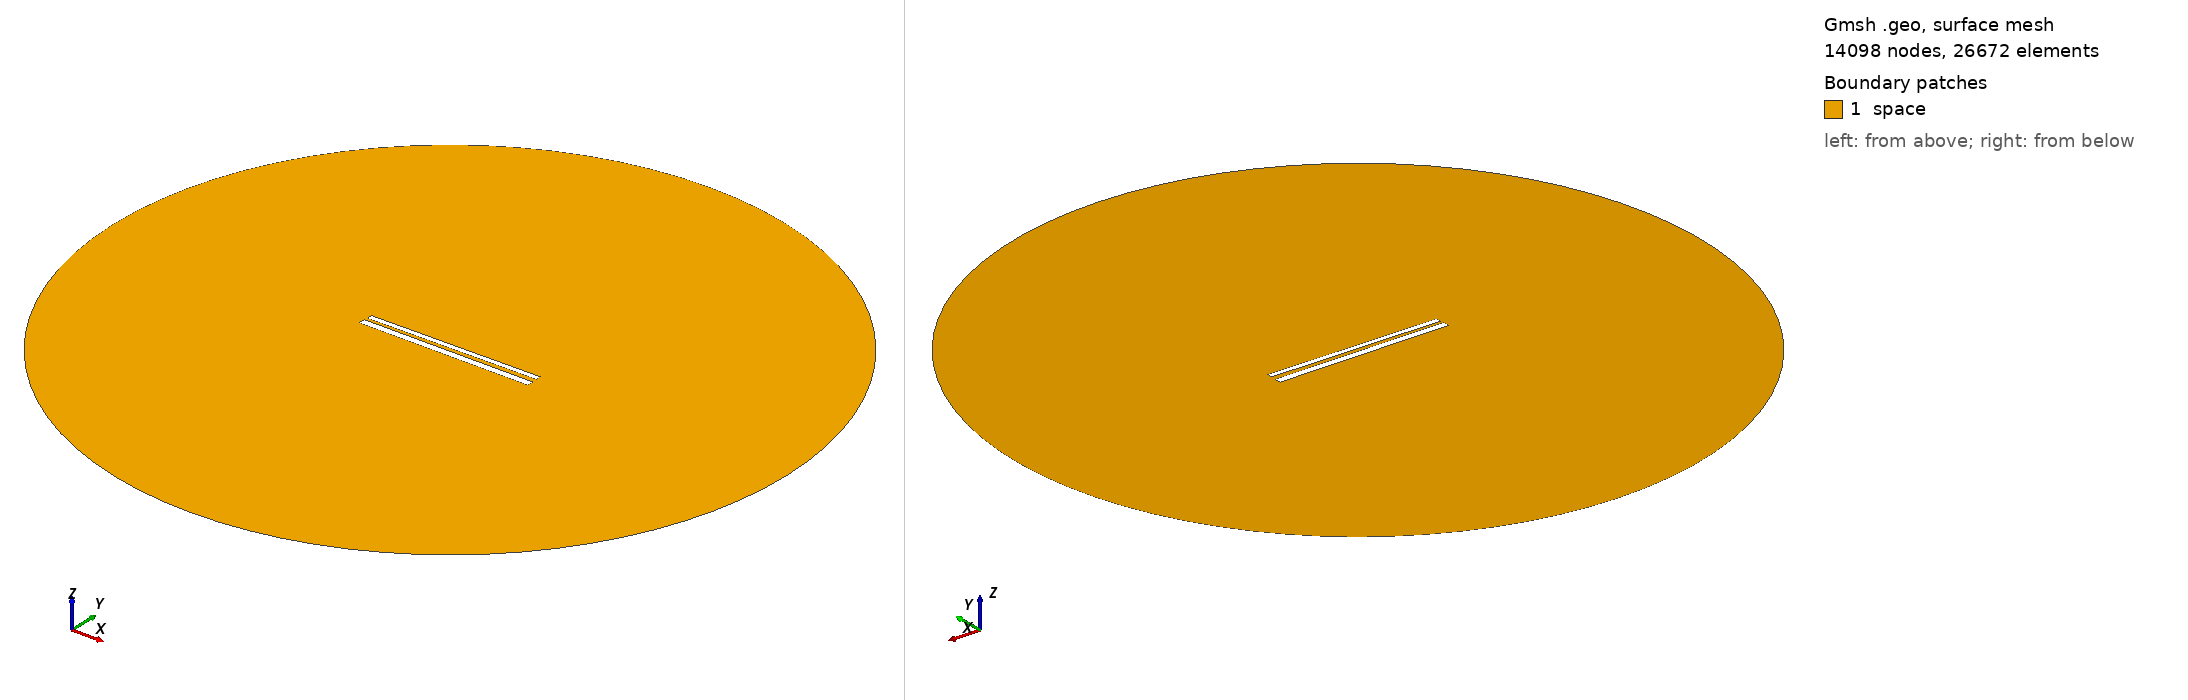

Gmsh geometry script, surface-meshed: 14098 nodes, 26672 surface elements. Boundary patches (legend numbers): 1 space. Left view from above one corner, right view from below the opposite corner. Legend entries are the model's physical surfaces. The drawing asked Gmsh for element sizes between 1% and 20% of the model's largest extent; the script's own settings can give other sizes.

=== 553.geo (drawn) ===
// Set the geometry kernel
SetFactory("OpenCASCADE");

//---------------------------------------
// Rectangles
//---------------------------------------

// Rectangle 1 (top)
Point(1) = {-49.62222222222222, 1.4055555555555554, 0, 1.0};
Point(2) = {49.62222222222222, 1.4055555555555554, 0, 1.0};
Point(3) = {49.62222222222222, 4.65, 0, 1.0};
Point(4) = {-49.62222222222222, 4.65, 0, 1.0};

Line(1) = {1, 2};
Line(2) = {2, 3};
Line(3) = {3, 4};
Line(4) = {4, 1};

Line Loop(1) = {1, 2, 3, 4};
Plane Surface(1) = {1};

Rotate { {0, 0, 1}, {0,  1.0277777777777777,  0}, 0.01 } {
  Surface{1};
}

// Rectangle 2 (bottom)
Point(5) = {-50,-1.0277777777777777, 0, 1.0};
Point(6) = { 50,-1.0277777777777777, 0, 1.0};
Point(7) = { 50,-5.027777777777778, 0, 1.0};
Point(8) = {-50,-5.027777777777778, 0, 1.0};

Line(5) = {5, 6};
Line(6) = {6, 7};
Line(7) = {7, 8};
Line(8) = {8, 5};

Line Loop(2) = {5, 6, 7, 8};
Plane Surface(2) = {2}; 


//---------------------------------------
// Circle
//---------------------------------------

// Define points
Point(9) = {0, 0, 0};        // Center
Point(10) = {200, 0, 0};     // Start point
Point(11) = {0, 200, 0};     // 90 degrees
Point(12) = {-200, 0, 0};    // 180 degrees
Point(13) = {0, -200, 0};    // 270 degrees

// Define circle arcs (each needs start, center, end)
Circle(9) = {10, 9, 11};
Circle(10) = {11, 9, 12};
Circle(11) = {12, 9, 13};
Circle(12) = {13, 9, 10};

// Define curve loop and surface if needed
Curve Loop(3) = {9, 10, 11, 12};
Surface(3) = {3};

// Subtract Rectangles from Circle
BooleanDifference{ Surface{3}; Delete; }{ Surface{1}; Surface{2}; Delete; }

//---------------------------------------
// Transfinite Lines and Surface
//---------------------------------------
r = 7;
Transfinite Line {1, 3} = 50*r Using Progression 1;
Transfinite Line {2, 4} = 2*r Using Progression 1;
Transfinite Line {5, 7} = 50*r Using Progression 1;
Transfinite Line {6, 8} = 2*r Using Progression 1;
Transfinite Line {9, 10, 11, 12} = 20 Using Progression 1;

//---------------------------------------
// Define Physical Groups
//---------------------------------------                

//--- Physical Curves
// Physical groups for boundaries
Physical Line("force_segment", 10) = {1};
Physical Line("upper_plate", 11) = {2, 3, 4};
Physical Line("lower_plate", 12) = {5, 6, 7, 8};
Physical Line("boundary", 20) = {9, 10, 11, 12};

//--- Physical Surfaces
Physical Surface("space", 30) = {3};

//---------------------------------------
// 6. Generate the Mesh
//---------------------------------------
Mesh 2;  // 2D mesh generation
